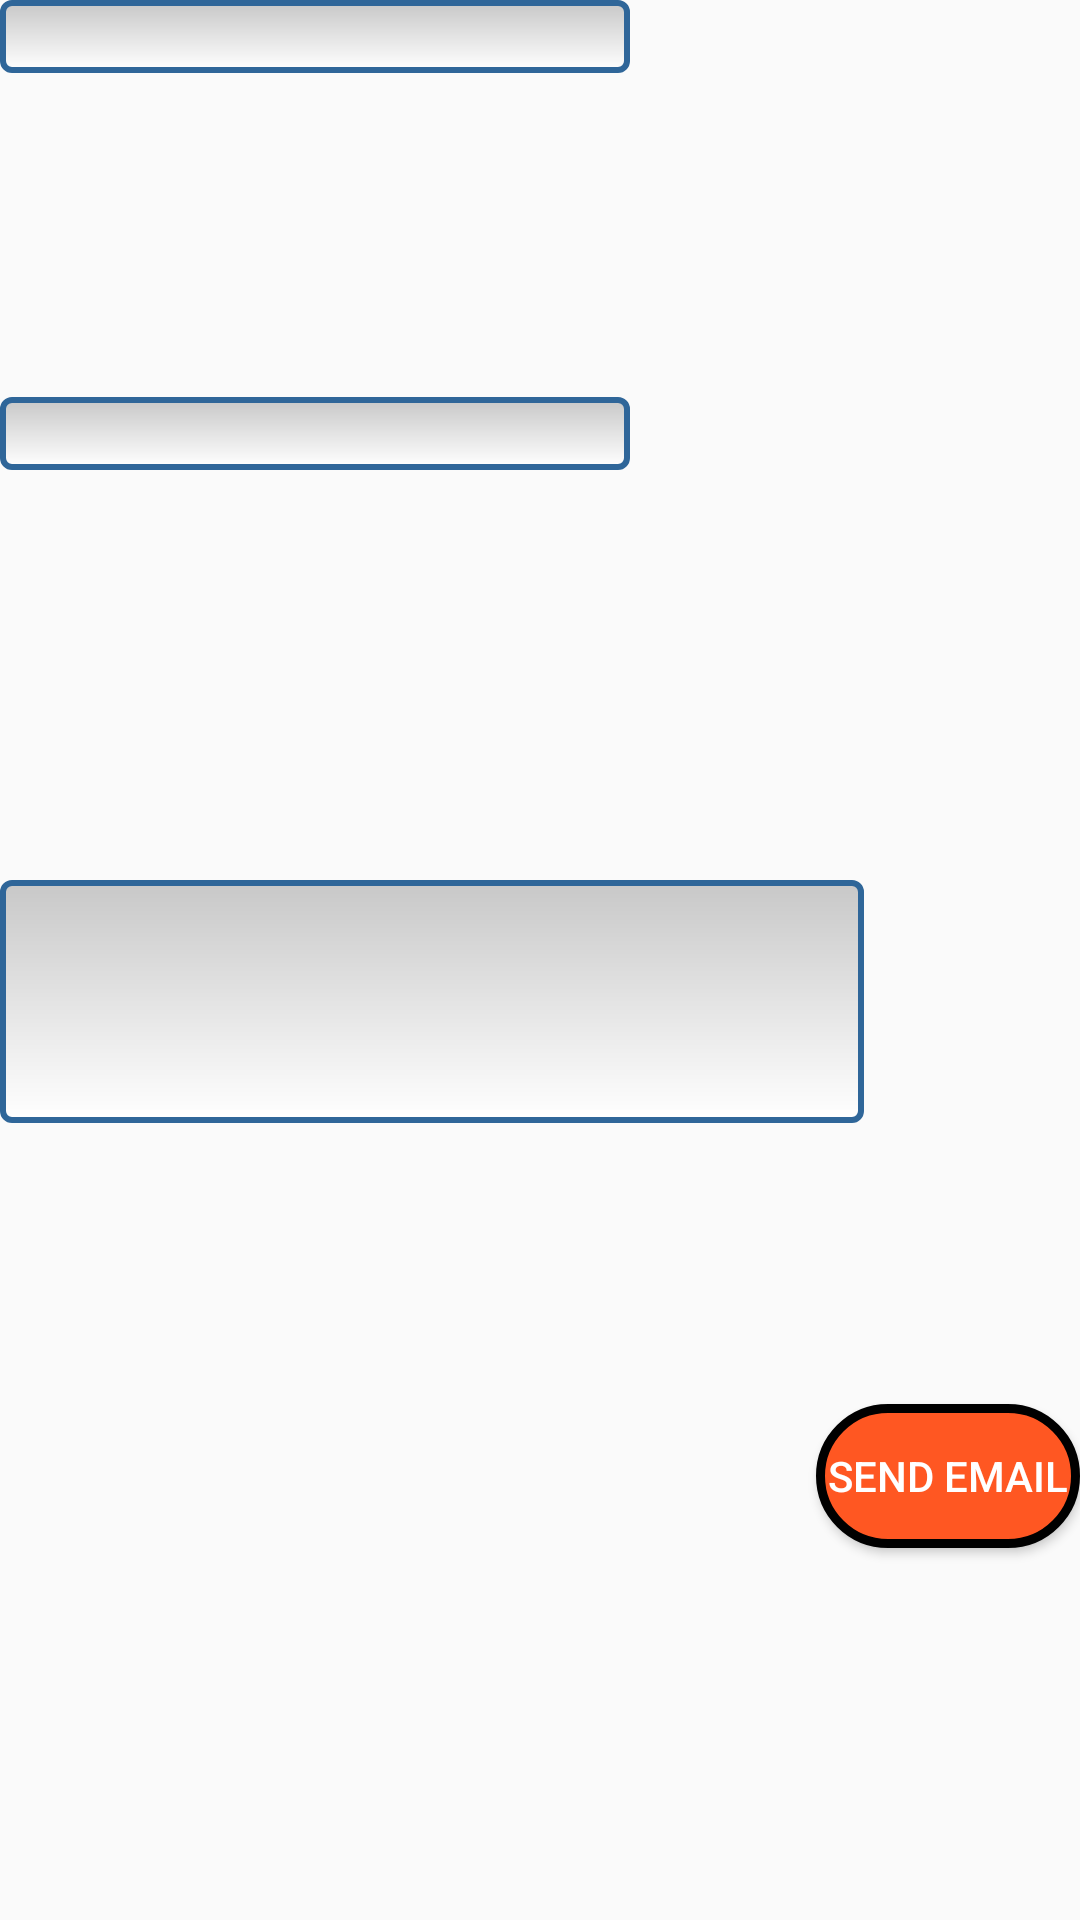

Here is an Android app screen rendered from its layout file. Give the layout XML and the strings, colors and styles it references.
<!-- AndroidManifest.xml: application theme AppTheme -->
<!-- res/layout/activity_write.xml -->
<?xml version="1.0" encoding="utf-8"?>
<androidx.constraintlayout.widget.ConstraintLayout xmlns:android="http://schemas.android.com/apk/res/android"
    xmlns:app="http://schemas.android.com/apk/res-auto"
    xmlns:tools="http://schemas.android.com/tools"
    android:layout_width="match_parent"
    android:layout_height="match_parent"
    tools:context=".Write">

    <Button
        android:id="@+id/sendEmailBtn"
        style="@style/Base.Widget.AppCompat.Button.Colored"
        android:layout_width="wrap_content"
        android:layout_height="wrap_content"
        android:layout_gravity="end"
        android:layout_marginTop="468dp"
        android:text="send Email"
        android:background="@drawable/oval"
        app:layout_constraintBottom_toBottomOf="parent"
        app:layout_constraintEnd_toEndOf="parent"
        app:layout_constraintTop_toTopOf="parent"
        app:layout_constraintVertical_bias="0.0"
        tools:ignore="MissingConstraints" />

    <EditText
        android:id="@+id/recipientEt"
        android:layout_width="wrap_content"
        android:layout_height="wrap_content"
        android:ems="10"
        style="@style/GreenText"
        android:inputType="textEmailAddress"
        app:layout_constraintEnd_toEndOf="parent"
        android:background="@drawable/edito"
        app:layout_constraintHorizontal_bias="0.0"
        app:layout_constraintStart_toStartOf="parent"
        app:layout_constraintTop_toTopOf="parent" />

    <EditText
        android:id="@+id/messageEt"
        android:layout_width="288dp"
        android:layout_height="81dp"
        android:layout_marginTop="161dp"
        android:layout_marginBottom="336dp"
        android:ems="10"
        style="@style/GreenText"
        android:gravity="start|top"
        android:inputType="textMultiLine"
        app:layout_constraintBottom_toBottomOf="parent"
        app:layout_constraintStart_toStartOf="parent"
        android:background="@drawable/edito"
        app:layout_constraintTop_toTopOf="@+id/subjectEt"
        app:layout_constraintVertical_bias="0.0" />

    <EditText
        android:id="@+id/subjectEt"
        android:layout_width="wrap_content"
        android:layout_height="wrap_content"
        android:layout_marginTop="108dp"
        android:ems="10"
        android:gravity="start|top"
        style="@style/GreenText"
        android:inputType="textMultiLine"
        app:layout_constraintStart_toStartOf="parent"
        android:background="@drawable/edito"
        app:layout_constraintTop_toBottomOf="@+id/recipientEt" />

</androidx.constraintlayout.widget.ConstraintLayout>
<!-- resources referenced by this layout -->
<resources>
  <!-- drawable edito (drawable) -->
  <?xml version="1.0" encoding="utf-8" ?>
  <shape xmlns:android="http://schemas.android.com/apk/res/android"
      android:thickness="0dp"
      android:shape="rectangle">
  
      <stroke android:width="2dp"
          android:color="#2F6699"/>
  
      <corners android:radius="3dp" />
  
      <gradient   android:startColor="#C8C8C8"
          android:endColor="#FFFFFF"
          android:type="linear"
          android:angle="270"/>
  </shape>
  <!-- drawable oval (drawable) -->
  <?xml version="1.0" encoding="UTF-8"?>
  <shape xmlns:android="http://schemas.android.com/apk/res/android">
      <corners android:radius="50dp" />
      <stroke android:color="#000000" android:width="3dp" />
      <solid android:color="#FF5722" />
  </shape>
  <style name="GreenText">
          <item name="android:textColor">#122BB8</item>
      </style>
  <style name="AppTheme" parent="Theme.AppCompat.Light.DarkActionBar">
          
          <item name="colorPrimary">@color/colorPrimary</item>
          <item name="colorPrimaryDark">@color/colorPrimaryDark</item>
          <item name="colorAccent">@color/colorAccent</item>
      </style>
  <!-- not gathered from this repository: default colours our renderer supplied (Android Studio template values) -->
  <color name="colorPrimary">#FF6200EE</color>
  <color name="colorPrimaryDark">#FF3700B3</color>
  <color name="colorAccent">#FF03DAC5</color>
</resources>
